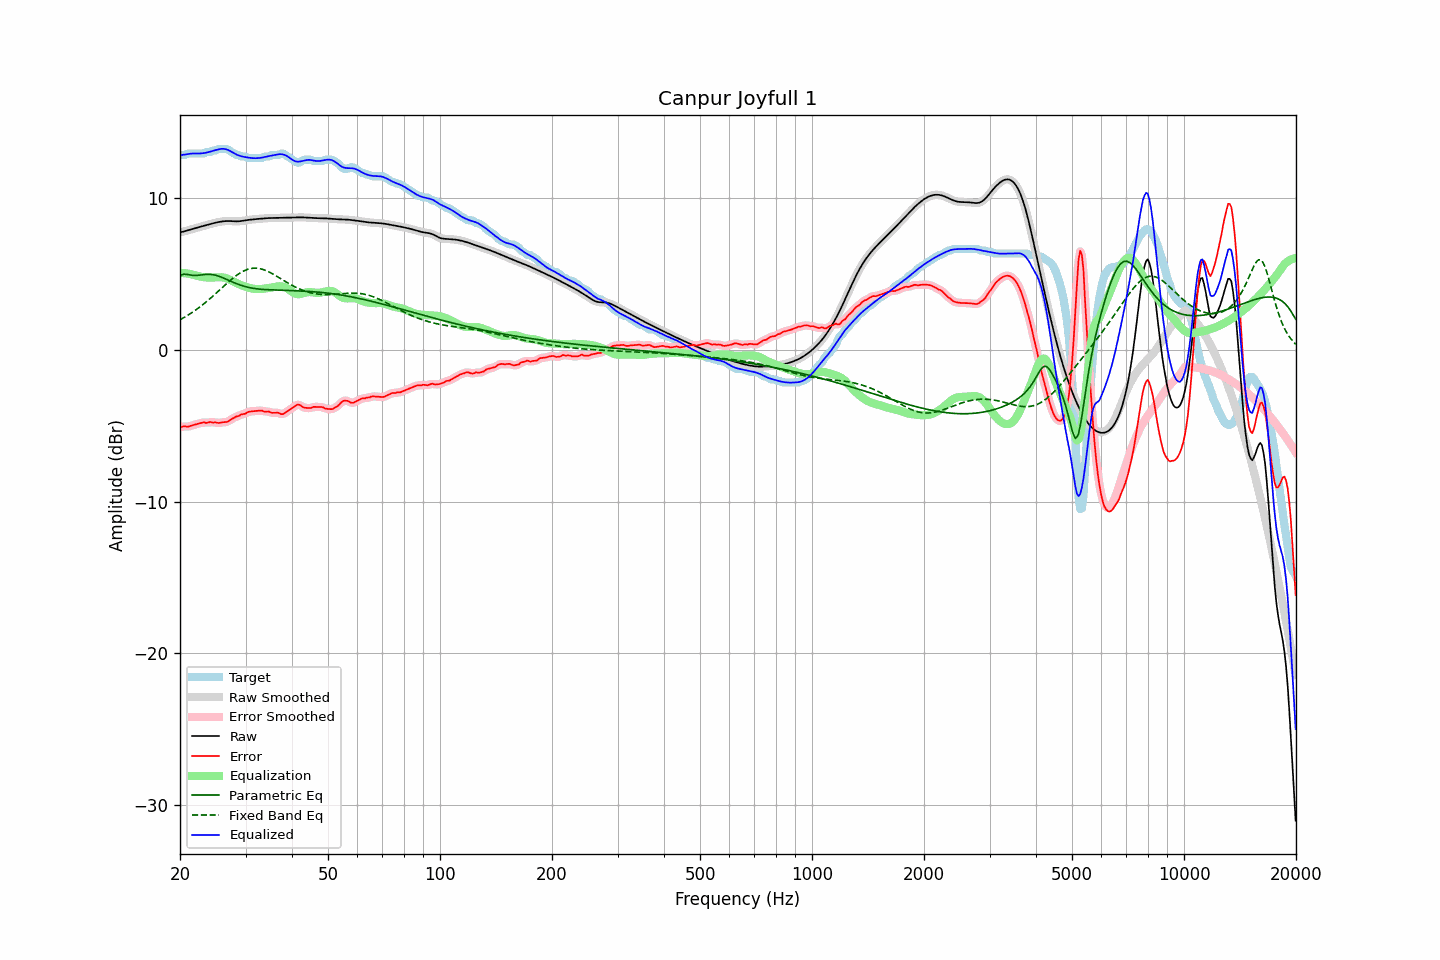

Values plotted in this chart, from the file beside it:
frequency, raw, error, smoothed, error_smoothed, equalization, parametric_eq, fixed_band_eq, equalized_raw, equalized_smoothed, target
20.00, 7.76, -5.10, 7.76, -5.09, 5.09, 4.89, 1.99, 12.84, 12.84, 12.86
20.20, 7.78, -5.08, 7.78, -5.07, 5.08, 4.94, 2.05, 12.86, 12.86, 12.86
20.40, 7.80, -5.05, 7.81, -5.06, 5.07, 4.99, 2.11, 12.88, 12.88, 12.86
20.61, 7.83, -5.03, 7.83, -5.05, 5.06, 4.99, 2.17, 12.89, 12.89, 12.86
20.81, 7.86, -5.06, 7.86, -5.05, 5.05, 4.99, 2.23, 12.91, 12.91, 12.93
21.02, 7.89, -5.06, 7.89, -5.05, 5.03, 4.97, 2.30, 12.93, 12.93, 12.96
21.23, 7.93, -5.03, 7.93, -5.03, 5.01, 4.95, 2.36, 12.94, 12.94, 12.96
21.44, 7.96, -5.00, 7.96, -5.00, 4.99, 4.93, 2.43, 12.95, 12.95, 12.96
21.66, 7.99, -4.97, 7.99, -4.97, 4.97, 4.92, 2.50, 12.96, 12.96, 12.96
21.87, 8.02, -4.94, 8.02, -4.94, 4.94, 4.91, 2.58, 12.96, 12.96, 12.96
22.09, 8.05, -4.91, 8.05, -4.91, 4.91, 4.91, 2.65, 12.96, 12.96, 12.96
22.31, 8.08, -4.88, 8.08, -4.88, 4.88, 4.92, 2.73, 12.96, 12.96, 12.96
22.54, 8.11, -4.85, 8.11, -4.85, 4.85, 4.93, 2.81, 12.96, 12.96, 12.96
22.76, 8.13, -4.82, 8.13, -4.82, 4.83, 4.94, 2.89, 12.96, 12.96, 12.96
22.99, 8.16, -4.79, 8.16, -4.80, 4.81, 4.96, 2.97, 12.97, 12.97, 12.96
23.22, 8.19, -4.77, 8.19, -4.80, 4.80, 4.97, 3.06, 12.99, 12.99, 12.96
23.45, 8.22, -4.82, 8.22, -4.80, 4.79, 4.98, 3.14, 13.01, 13.01, 13.04
23.69, 8.25, -4.81, 8.25, -4.79, 4.78, 4.98, 3.23, 13.03, 13.03, 13.06
23.92, 8.28, -4.78, 8.28, -4.78, 4.78, 4.99, 3.32, 13.06, 13.06, 13.06
24.16, 8.31, -4.75, 8.31, -4.77, 4.78, 4.98, 3.41, 13.09, 13.09, 13.06
24.40, 8.34, -4.79, 8.34, -4.77, 4.78, 4.97, 3.51, 13.12, 13.12, 13.12
24.65, 8.36, -4.79, 8.36, -4.78, 4.79, 4.95, 3.60, 13.15, 13.15, 13.16
24.89, 8.39, -4.77, 8.39, -4.79, 4.79, 4.93, 3.70, 13.18, 13.18, 13.16
25.14, 8.41, -4.80, 8.41, -4.80, 4.79, 4.90, 3.79, 13.21, 13.21, 13.22
25.39, 8.44, -4.82, 8.44, -4.80, 4.80, 4.87, 3.89, 13.23, 13.23, 13.26
25.65, 8.46, -4.80, 8.46, -4.80, 4.80, 4.83, 3.99, 13.25, 13.25, 13.26
25.91, 8.47, -4.78, 8.47, -4.79, 4.79, 4.79, 4.09, 13.27, 13.27, 13.26
26.16, 8.49, -4.77, 8.49, -4.77, 4.78, 4.75, 4.18, 13.27, 13.27, 13.26
26.43, 8.50, -4.76, 8.50, -4.76, 4.75, 4.70, 4.28, 13.25, 13.25, 13.26
26.69, 8.50, -4.75, 8.50, -4.74, 4.72, 4.65, 4.38, 13.22, 13.22, 13.26
26.96, 8.51, -4.71, 8.51, -4.70, 4.68, 4.61, 4.47, 13.19, 13.18, 13.22
27.23, 8.50, -4.64, 8.50, -4.64, 4.63, 4.56, 4.56, 13.13, 13.13, 13.15
27.50, 8.50, -4.56, 8.50, -4.58, 4.58, 4.51, 4.65, 13.08, 13.08, 13.06
27.77, 8.49, -4.51, 8.49, -4.51, 4.53, 4.46, 4.74, 13.02, 13.02, 13.00
28.05, 8.48, -4.46, 8.48, -4.45, 4.47, 4.42, 4.83, 12.95, 12.96, 12.94
28.33, 8.48, -4.39, 8.48, -4.41, 4.42, 4.38, 4.90, 12.90, 12.90, 12.87
28.62, 8.48, -4.37, 8.48, -4.36, 4.37, 4.34, 4.98, 12.85, 12.85, 12.86
28.90, 8.49, -4.34, 8.49, -4.32, 4.32, 4.30, 5.05, 12.81, 12.81, 12.83
29.19, 8.50, -4.26, 8.50, -4.28, 4.28, 4.26, 5.12, 12.78, 12.78, 12.76
29.48, 8.52, -4.24, 8.52, -4.25, 4.24, 4.23, 5.18, 12.75, 12.75, 12.76
29.78, 8.53, -4.22, 8.53, -4.21, 4.20, 4.20, 5.23, 12.73, 12.73, 12.76
30.08, 8.55, -4.19, 8.55, -4.17, 4.16, 4.17, 5.27, 12.71, 12.71, 12.74
30.38, 8.57, -4.11, 8.57, -4.12, 4.13, 4.14, 5.32, 12.70, 12.70, 12.68
30.68, 8.58, -4.07, 8.58, -4.08, 4.10, 4.12, 5.34, 12.68, 12.68, 12.66
30.99, 8.60, -4.06, 8.60, -4.05, 4.07, 4.10, 5.37, 12.67, 12.67, 12.66
31.30, 8.61, -4.05, 8.61, -4.05, 4.05, 4.08, 5.38, 12.66, 12.66, 12.66
31.61, 8.62, -4.04, 8.62, -4.04, 4.03, 4.06, 5.40, 12.65, 12.65, 12.66
31.93, 8.63, -4.03, 8.63, -4.03, 4.02, 4.04, 5.39, 12.65, 12.65, 12.66
32.24, 8.64, -4.02, 8.64, -4.02, 4.01, 4.03, 5.39, 12.65, 12.65, 12.66
32.57, 8.65, -4.01, 8.65, -4.00, 4.01, 4.02, 5.37, 12.66, 12.66, 12.66
32.89, 8.66, -4.00, 8.66, -4.00, 4.02, 4.00, 5.36, 12.67, 12.67, 12.66
33.22, 8.66, -4.00, 8.66, -4.02, 4.02, 4.00, 5.33, 12.69, 12.69, 12.66
33.55, 8.67, -4.05, 8.67, -4.04, 4.03, 3.99, 5.30, 12.71, 12.71, 12.73
33.89, 8.68, -4.07, 8.68, -4.06, 4.05, 3.98, 5.26, 12.73, 12.73, 12.76
34.23, 8.69, -4.06, 8.69, -4.07, 4.07, 3.98, 5.21, 12.76, 12.76, 12.76
34.57, 8.70, -4.06, 8.70, -4.08, 4.08, 3.97, 5.16, 12.78, 12.78, 12.76
34.92, 8.70, -4.10, 8.70, -4.10, 4.10, 3.97, 5.11, 12.80, 12.80, 12.80
35.27, 8.70, -4.15, 8.70, -4.13, 4.12, 3.97, 5.05, 12.82, 12.82, 12.86
35.62, 8.71, -4.15, 8.71, -4.15, 4.14, 3.96, 5.00, 12.84, 12.84, 12.86
35.97, 8.71, -4.15, 8.71, -4.15, 4.16, 3.96, 4.93, 12.87, 12.87, 12.86
... 635 more rows
